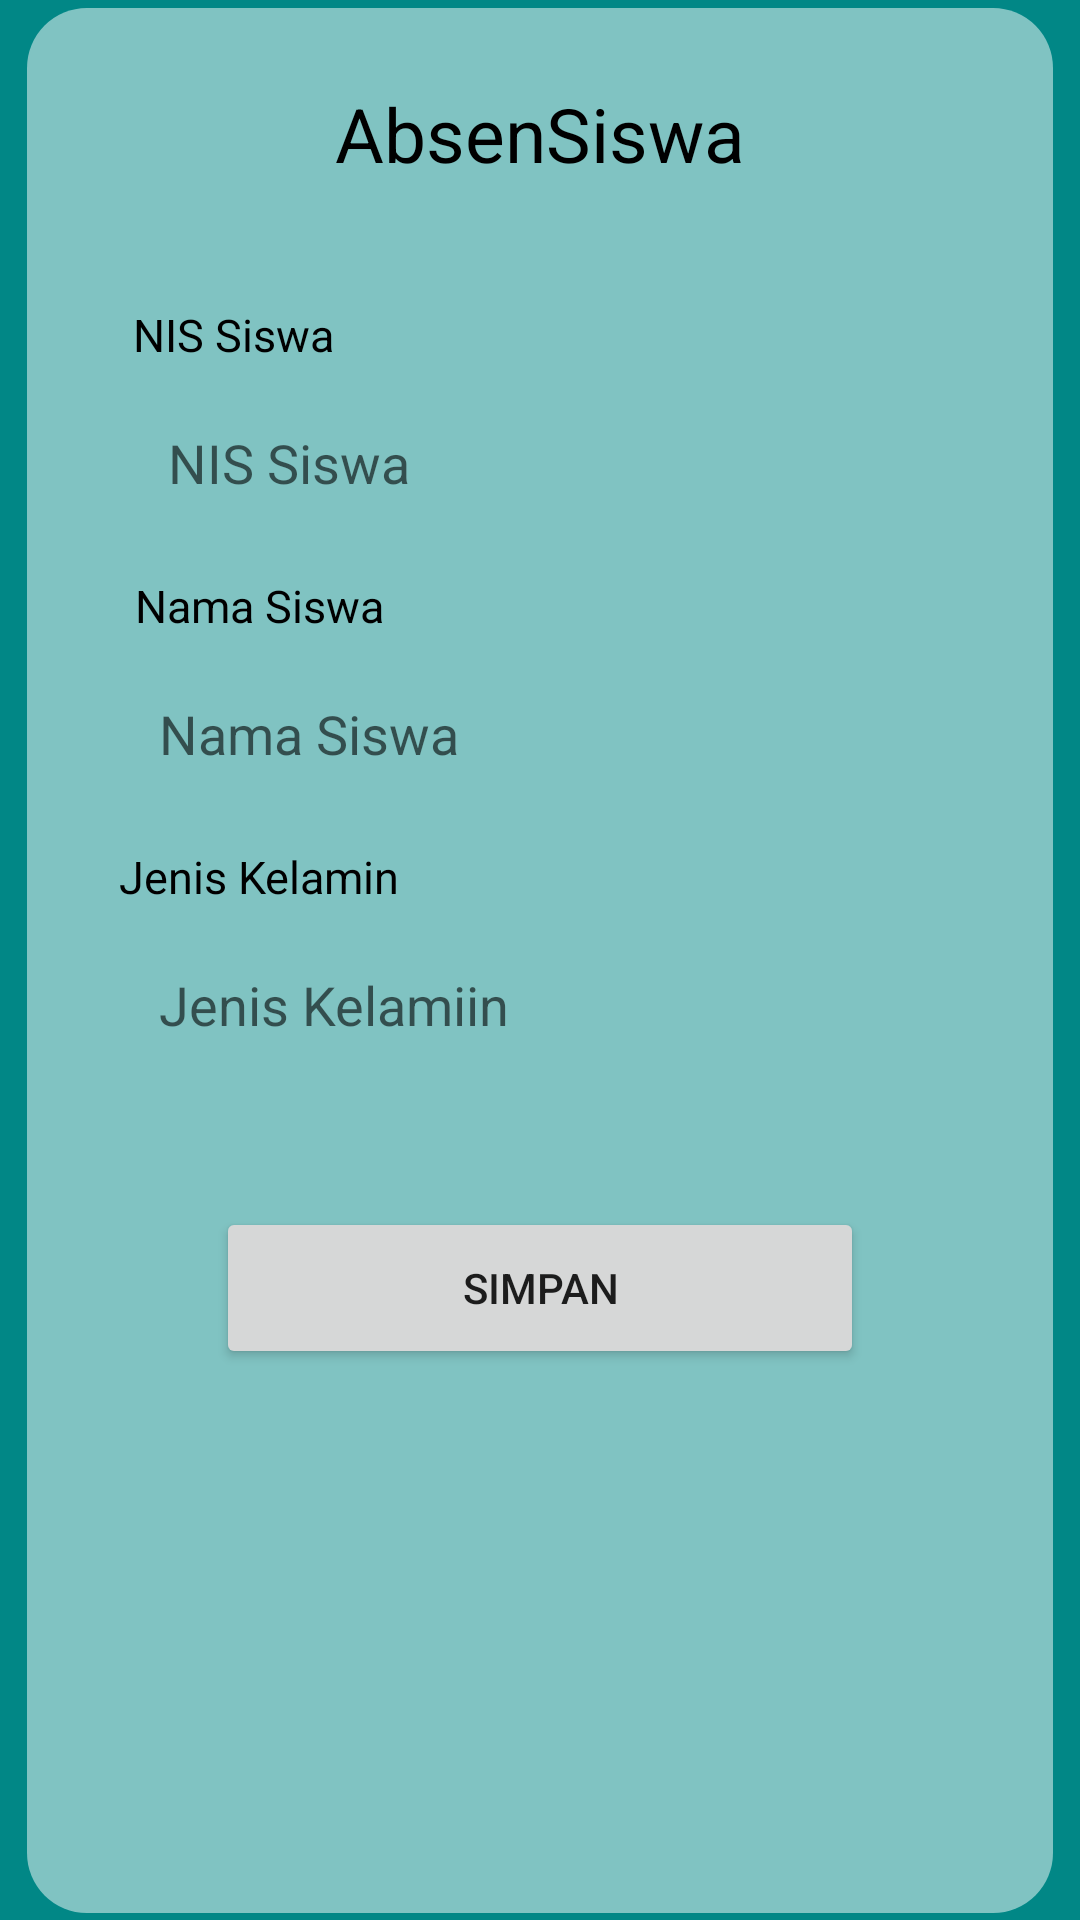

Reconstruct the res/layout file that produces this screen, plus the resources it refers to.
<!-- AndroidManifest.xml: application theme Theme.Room_umahayu_xirpl3_23 -->
<!-- res/layout/activity_main.xml -->
<?xml version="1.0" encoding="utf-8"?>
<androidx.constraintlayout.widget.ConstraintLayout xmlns:android="http://schemas.android.com/apk/res/android"
    xmlns:app="http://schemas.android.com/apk/res-auto"
    xmlns:tools="http://schemas.android.com/tools"
    android:layout_width="match_parent"
    android:layout_height="match_parent"
    android:background="@color/teal_700"
    tools:context=".MainActivity">


    <androidx.constraintlayout.widget.ConstraintLayout
        android:layout_width="342dp"
        android:layout_height="635dp"
        android:background="@drawable/background"
        app:layout_constraintBottom_toBottomOf="parent"
        app:layout_constraintEnd_toEndOf="parent"
        app:layout_constraintStart_toStartOf="parent"
        app:layout_constraintTop_toTopOf="parent">

        <TextView
            android:id="@+id/textView3"
            android:layout_width="wrap_content"
            android:layout_height="wrap_content"
            android:layout_marginTop="20dp"
            android:text="Nama Siswa"
            android:textSize="15dp"
            android:textColor="@color/black"
            app:layout_constraintEnd_toEndOf="parent"
            app:layout_constraintHorizontal_bias="0.139"
            app:layout_constraintStart_toStartOf="parent"
            app:layout_constraintTop_toBottomOf="@+id/idUser" />

        <EditText
            android:id="@+id/namaUser"
            android:layout_width="280dp"
            android:layout_height="35dp"
            android:layout_marginTop="15dp"
            android:background="@drawable/background1"
            android:hint="   Nama Siswa"
            app:layout_constraintEnd_toEndOf="parent"
            app:layout_constraintStart_toStartOf="parent"
            app:layout_constraintTop_toBottomOf="@+id/textView3"
            tools:ignore="TouchTargetSizeCheck,TouchTargetSizeCheck,TouchTargetSizeCheck" />

        <TextView
            android:id="@+id/textView2"
            android:layout_width="wrap_content"
            android:layout_height="wrap_content"
            android:layout_marginTop="40dp"
            android:text="NIS Siswa"
            android:textSize="15dp"
            android:textColor="@color/black"
            app:layout_constraintEnd_toEndOf="parent"
            app:layout_constraintHorizontal_bias="0.128"
            app:layout_constraintStart_toStartOf="parent"
            app:layout_constraintTop_toBottomOf="@+id/textView" />

        <EditText
            android:id="@+id/idUser"
            android:layout_width="280dp"
            android:layout_height="35dp"
            android:layout_marginTop="15dp"
            android:background="@drawable/background1"
            android:hint="   NIS Siswa"
            app:layout_constraintEnd_toEndOf="parent"
            app:layout_constraintHorizontal_bias="0.548"
            app:layout_constraintStart_toStartOf="parent"
            app:layout_constraintTop_toBottomOf="@+id/textView2"
            tools:ignore="TouchTargetSizeCheck,TouchTargetSizeCheck,TouchTargetSizeCheck" />

        <TextView
            android:id="@+id/textView4"
            android:layout_width="wrap_content"
            android:layout_height="wrap_content"
            android:layout_marginTop="20dp"
            android:text="Jenis Kelamin"
            android:textColor="@color/black"
            android:textSize="15dp"
            app:layout_constraintEnd_toEndOf="parent"
            app:layout_constraintHorizontal_bias="0.124"
            app:layout_constraintStart_toStartOf="parent"
            app:layout_constraintTop_toBottomOf="@+id/namaUser" />

        <Button
            android:id="@+id/btnSimpan"
            android:layout_width="216dp"
            android:layout_height="54dp"
            android:layout_marginTop="50dp"
            android:text="Simpan"
            app:layout_constraintEnd_toEndOf="parent"
            app:layout_constraintStart_toStartOf="parent"
            app:layout_constraintTop_toBottomOf="@+id/jkUser"
            tools:ignore="TextContrastCheck,TextContrastCheck,TextContrastCheck,TextContrastCheck" />

        <TextView
            android:id="@+id/textView"
            android:layout_width="wrap_content"
            android:layout_height="wrap_content"
            android:layout_marginTop="25dp"
            android:text="AbsenSiswa"
            android:textColor="@color/black"
            android:textSize="25dp"
            app:layout_constraintEnd_toEndOf="parent"
            app:layout_constraintStart_toStartOf="parent"
            app:layout_constraintTop_toTopOf="parent" />

        <EditText
            android:id="@+id/jkUser"
            android:layout_width="280dp"
            android:layout_height="35dp"
            android:layout_marginTop="15dp"
            android:background="@drawable/background1"
            android:ems="10"
            android:hint="   Jenis Kelamiin"
            android:inputType="textPersonName"
            app:layout_constraintEnd_toEndOf="parent"
            app:layout_constraintStart_toStartOf="parent"
            app:layout_constraintTop_toBottomOf="@+id/textView4"
            tools:ignore="TouchTargetSizeCheck,TouchTargetSizeCheck,TouchTargetSizeCheck" />


    </androidx.constraintlayout.widget.ConstraintLayout>
</androidx.constraintlayout.widget.ConstraintLayout>
<!-- resources referenced by this layout -->
<resources>
  <!-- drawable background (drawable) -->
  <?xml version="1.0" encoding="utf-8"?>
  <shape android:shape="rectangle"
      xmlns:android="http://schemas.android.com/apk/res/android">
      <corners android:radius="20dp"/>
      <solid android:color="#80FFFFFF"/>
  </shape>
  <style name="Theme.Room_umahayu_xirpl3_23" parent="Theme.MaterialComponents.DayNight.DarkActionBar">
          
          <item name="colorPrimary">@color/purple_500</item>
          <item name="colorPrimaryVariant">@color/purple_700</item>
          <item name="colorOnPrimary">@color/white</item>
          
          <item name="colorSecondary">@color/teal_200</item>
          <item name="colorSecondaryVariant">@color/teal_700</item>
          <item name="colorOnSecondary">@color/black</item>
          
          <item name="android:statusBarColor" tools:targetApi="l">?attr/colorPrimaryVariant</item>
          
      </style>
  <!-- not gathered from this repository: default colours our renderer supplied (Android Studio template values) -->
  <color name="purple_500">#FF6200EE</color>
  <color name="purple_700">#FF3700B3</color>
  <color name="teal_200">#FF03DAC5</color>
  <color name="teal_700">#FF018786</color>
  <color name="black">#FF000000</color>
  <color name="white">#FFFFFFFF</color>
</resources>
